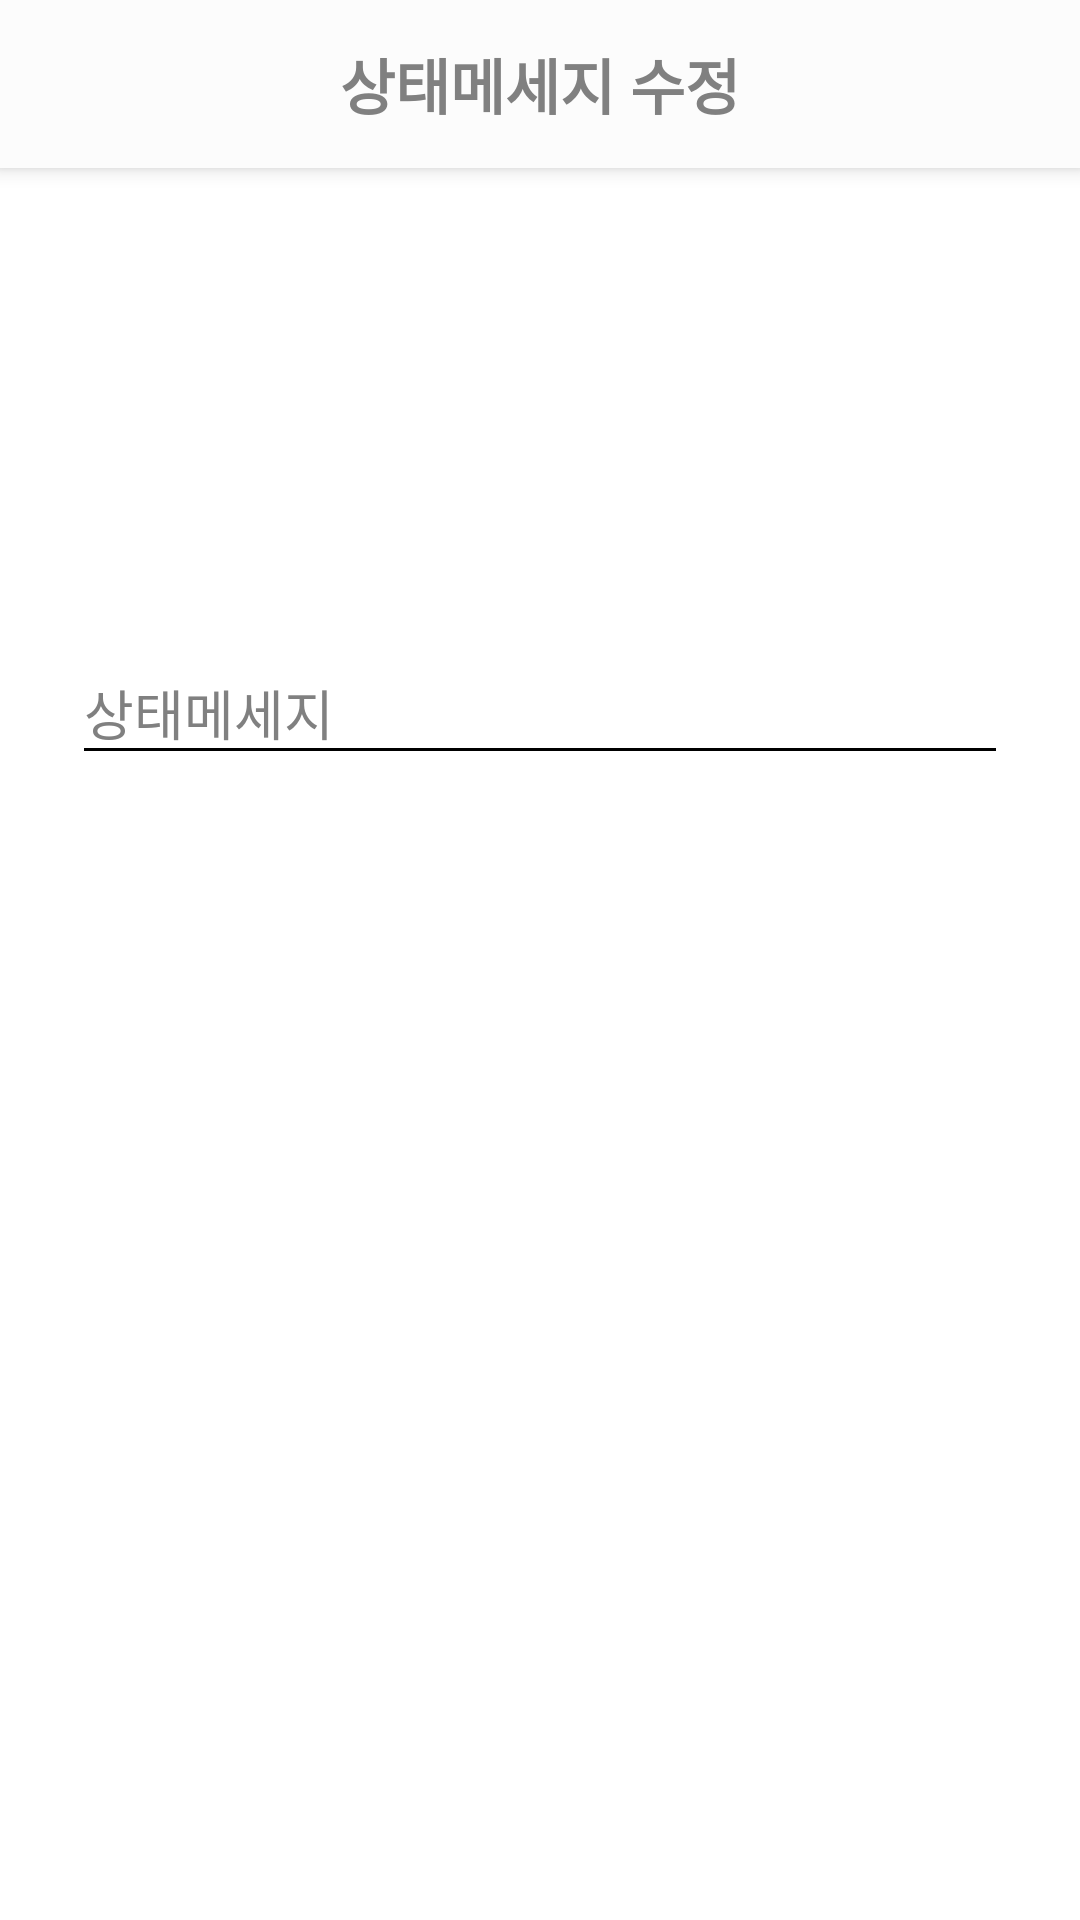

Android layout source for this screen:
<!-- AndroidManifest.xml: application theme AppTheme -->
<!-- res/layout/activity_status_update.xml -->
<?xml version="1.0" encoding="utf-8"?>
<RelativeLayout xmlns:android="http://schemas.android.com/apk/res/android"
    xmlns:app="http://schemas.android.com/apk/res-auto"
    xmlns:tools="http://schemas.android.com/tools"
    android:layout_width="match_parent"
    android:layout_height="match_parent"
    android:background="?attr/cardbackground"
    tools:context=".profileSetting.StatusUpdateActivity">

    <androidx.appcompat.widget.Toolbar
        android:id="@+id/toolbar"
        android:layout_width="match_parent"
        android:layout_height="?attr/actionBarSize"
        android:background="?attr/backgroundcolor"
        android:elevation="4dp"
        android:theme="@style/ThemeOverlay.AppCompat.ActionBar"
        app:popupTheme="@style/ThemeOverlay.AppCompat.Light"
        app:titleTextColor="@color/white"
        tools:ignore="MissingConstraints">

        <TextView
            android:layout_width="wrap_content"
            android:layout_height="wrap_content"
            android:layout_gravity="center"
            android:text="상태메세지 수정"
            android:textColor="?attr/textcolor"
            android:textSize="20sp"
            android:textStyle="bold" />
    </androidx.appcompat.widget.Toolbar>

    <LinearLayout
        android:layout_width="match_parent"
        android:layout_height="wrap_content"
        android:layout_below="@+id/toolbar"
        android:clipToPadding="false"
        android:paddingLeft="24dp"
        android:paddingRight="24dp">

        <com.google.android.material.textfield.TextInputLayout
            android:layout_width="match_parent"
            android:layout_height="wrap_content"
            android:layout_marginTop="150dp"
            android:elevation="4dp"
            android:textColorHint="?attr/textcolor"
            app:hintEnabled="true">

            <EditText
                android:id="@+id/input_status"
                android:layout_width="match_parent"
                android:layout_height="wrap_content"
                android:layout_alignParentTop="true"
                android:layout_centerHorizontal="true"
                android:ems="10"
                android:textColorHint="?attr/textcolor"
                android:hint="상태메세지"
                android:textColor="?attr/textcolor"
                android:inputType="textMultiLine" />
        </com.google.android.material.textfield.TextInputLayout>
    </LinearLayout>


</RelativeLayout>
<!-- resources referenced by this layout -->
<resources>
  <color name="white">#FFFFFF</color>
  <style name="AppTheme" parent="Theme.AppCompat.Light.NoActionBar">
          
          <item name="colorPrimary">#2196F3</item>
          <item name="colorPrimaryDark">#1976D2</item>
          <item name="colorAccent">@color/colorAccent</item>
          <item name="drawerArrowStyle">@style/DrawerIcon</item>
          <item name="backgroundcolor">#fcfcfc</item>
          <item name="cardbackground">#ffffff</item>
          <item name="translateBackground">#DCEDC8</item>
          <item name="textcolor">#808080</item>
          <item name="tintcolor">#000000</item>
          <item name="textGrayColor">#78909C</item>
          <item name="buttoncolor">#2196F3</item>
          <item name="sideMenuColor">#fff</item>
          <item name="android:windowAnimationStyle">@style/WindowAnimationTransition</item>
      </style>
  <color name="colorAccent">#D81B60</color>
  <style name="DrawerIcon" parent="Widget.AppCompat.DrawerArrowToggle">
          <item name="color">@color/white</item>
      </style>
  <style name="WindowAnimationTransition">
          <item name="android:windowEnterAnimation">@android:anim/fade_in</item>
          <item name="android:windowExitAnimation">@android:anim/fade_out</item>
  
      </style>
</resources>
